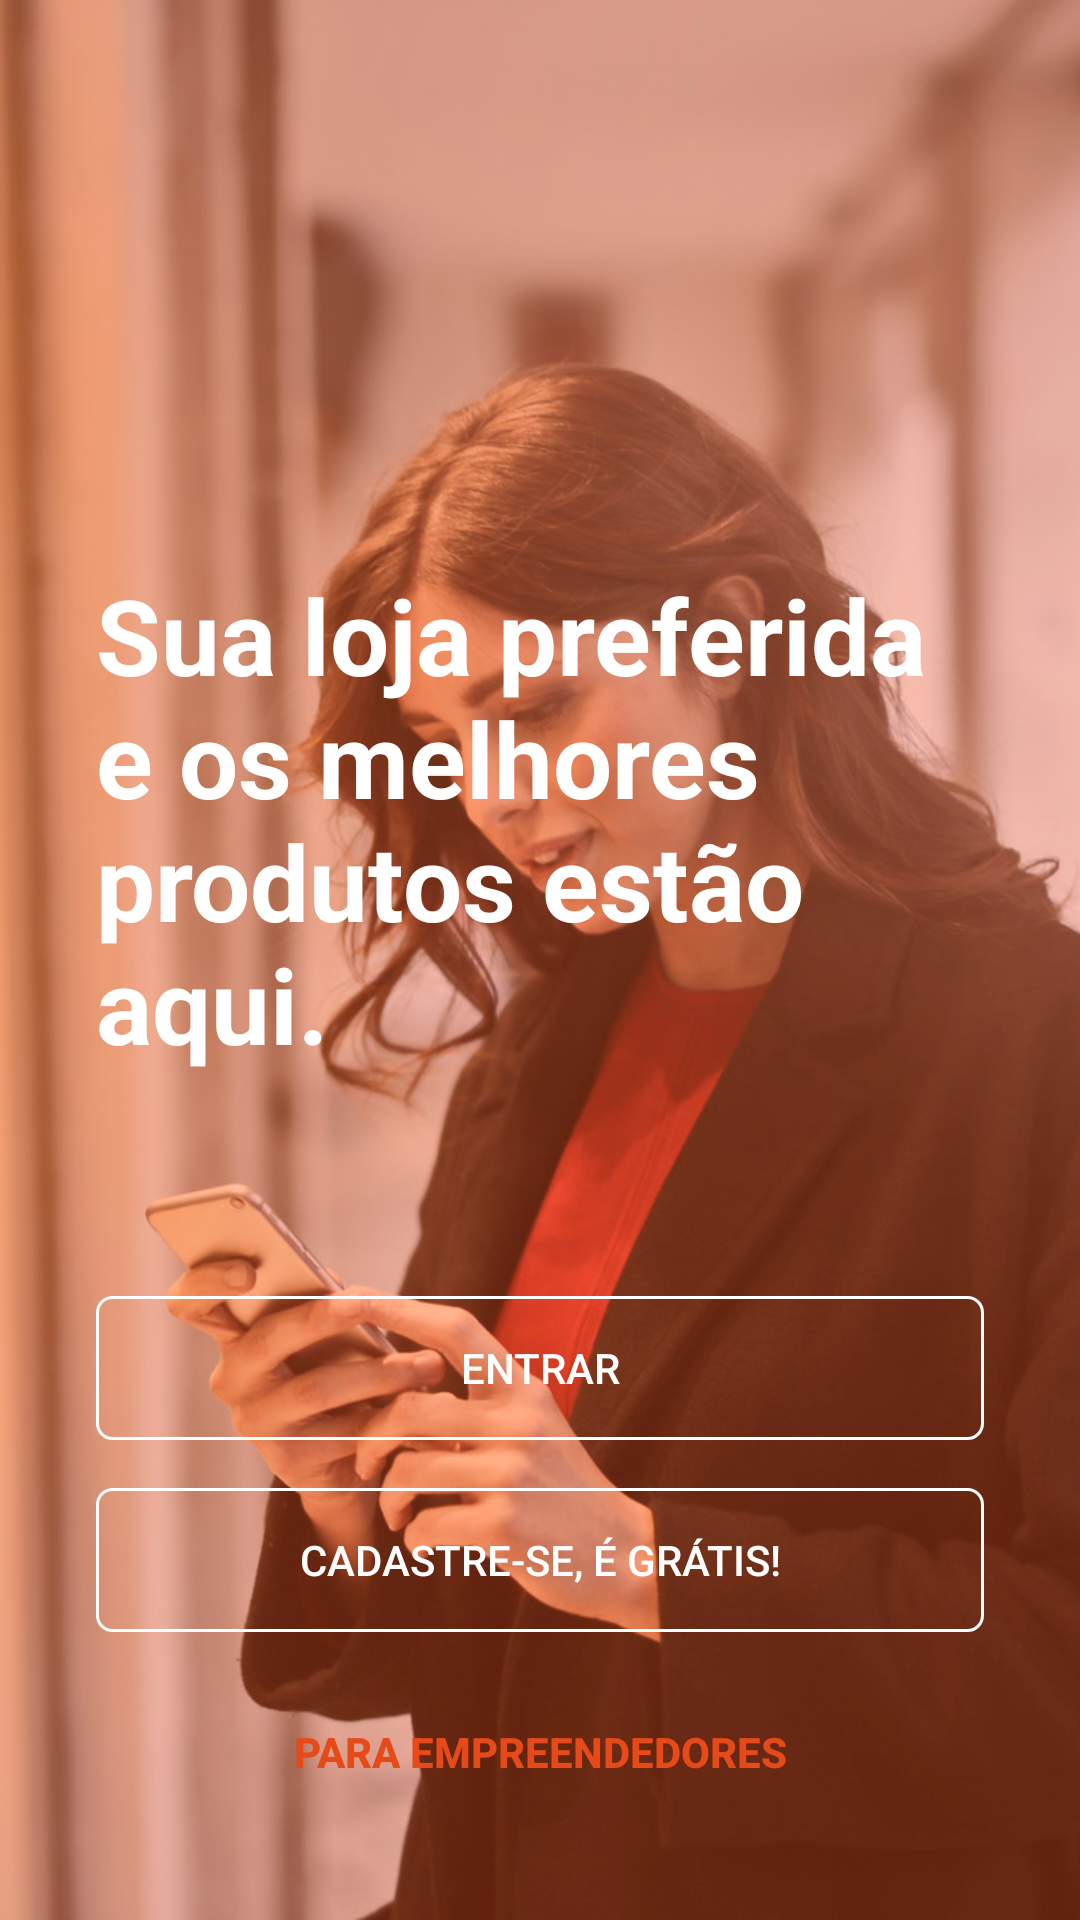

Reconstruct the res/layout file that produces this screen, plus the resources it refers to.
<!-- AndroidManifest.xml: activity theme home -->
<!-- res/layout/activity_home.xml -->
<?xml version="1.0" encoding="utf-8"?>
<android.support.constraint.ConstraintLayout xmlns:android="http://schemas.android.com/apk/res/android"
    xmlns:app="http://schemas.android.com/apk/res-auto"
    xmlns:tools="http://schemas.android.com/tools"
    android:id="@+id/background"
    android:layout_width="match_parent"
    android:layout_height="match_parent"
    android:background="@drawable/background_home"
    android:backgroundTint="#60FF5722"
    android:backgroundTintMode="src_over"
    android:fitsSystemWindows="true"
    tools:context=".ui.activity.home.HomeActivity">

    <TextView
        android:id="@+id/textView"
        android:layout_width="0dp"
        android:layout_height="wrap_content"
        android:text="@string/home_phrase"
        android:textColor="@android:color/white"
        android:textSize="35sp"
        android:textStyle="bold"
        app:layout_constraintBottom_toTopOf="@+id/imageView_play_video"
        app:layout_constraintEnd_toEndOf="@+id/btn_login"
        app:layout_constraintStart_toStartOf="@+id/btn_login" />

    <ImageView
        android:id="@+id/imageView_play_video"
        android:layout_width="50dp"
        android:layout_height="50dp"
        android:layout_marginBottom="24dp"
        android:layout_marginEnd="8dp"
        android:layout_marginStart="8dp"
        android:contentDescription="@string/home_play_video_description"
        app:layout_constraintBottom_toTopOf="@+id/btn_login"
        app:layout_constraintEnd_toEndOf="@+id/btn_login"
        app:layout_constraintStart_toStartOf="@+id/btn_login"
        app:srcCompat="@drawable/play_circle_outline" />

    <android.support.v7.widget.AppCompatButton
        android:id="@+id/btn_login"
        style="?android:attr/borderlessButtonStyle"
        android:layout_width="0dp"
        android:layout_height="wrap_content"
        android:layout_marginBottom="16dp"
        android:clickable="true"
        android:focusable="true"
        android:foreground="?android:attr/selectableItemBackground"
        android:background="@drawable/button_white_transparent"
        android:text="@string/get_in"
        android:textColor="@android:color/white"
        app:layout_constraintBottom_toTopOf="@+id/btn_register_client"
        app:layout_constraintEnd_toEndOf="@+id/btn_register_client"
        app:layout_constraintStart_toStartOf="@+id/btn_register_client" />

    <android.support.v7.widget.AppCompatButton
        android:id="@+id/btn_register_client"
        style="?android:attr/borderlessButtonStyle"
        android:layout_width="0dp"
        android:layout_height="wrap_content"
        android:layout_marginBottom="16dp"
        android:clickable="true"
        android:focusable="true"
        android:foreground="?android:attr/selectableItemBackground"
        android:background="@drawable/button_white_transparent"
        android:text="@string/sign_up"
        android:textColor="@android:color/white"
        app:layout_constraintBottom_toTopOf="@+id/btn_register_owner"
        app:layout_constraintEnd_toEndOf="@+id/btn_register_owner"
        app:layout_constraintStart_toStartOf="@+id/btn_register_owner" />

    <android.support.v7.widget.AppCompatButton
        android:id="@+id/btn_register_owner"
        style="?android:attr/borderlessButtonStyle"
        android:layout_width="0dp"
        android:layout_height="wrap_content"
        android:layout_marginBottom="32dp"
        android:layout_marginEnd="32dp"
        android:layout_marginStart="32dp"
        android:clickable="true"
        android:focusable="true"
        android:foreground="?android:attr/selectableItemBackground"
        android:background="@drawable/button_white"
        android:text="@string/for_entrepreneurs"
        android:textColor="@color/primary"
        android:textStyle="bold"
        app:layout_constraintBottom_toBottomOf="parent"
        app:layout_constraintEnd_toEndOf="parent"
        app:layout_constraintStart_toStartOf="parent" />

    <ProgressBar
        android:id="@+id/progress"
        style="@style/Base.Widget.AppCompat.ProgressBar"
        android:layout_width="wrap_content"
        android:layout_height="wrap_content"
        android:indeterminate="true"
        android:visibility="gone"
        app:layout_constraintBottom_toBottomOf="parent"
        app:layout_constraintEnd_toEndOf="parent"
        app:layout_constraintStart_toStartOf="parent"
        app:layout_constraintTop_toTopOf="parent" />

</android.support.constraint.ConstraintLayout>
<!-- resources referenced by this layout -->
<resources>
  <color name="primary">#E64A19</color>
  <!-- drawable background_home: png bitmap (drawable, 699219 bytes) -->
  <!-- drawable button_white_transparent (drawable) -->
  <?xml version="1.0" encoding="utf-8"?>
  <shape xmlns:android="http://schemas.android.com/apk/res/android"
      android:shape="rectangle">
      <solid android:color="@android:color/transparent" />
      <corners android:radius="5dp" />
      <stroke android:color="@android:color/white" android:width="1dp" />
  </shape>
  <!-- drawable play_circle_outline (drawable) -->
  <vector xmlns:android="http://schemas.android.com/apk/res/android"
      android:height="24dp"
      android:width="24dp"
      android:viewportWidth="24"
      android:viewportHeight="24">
      <path android:fillColor="@android:color/white" android:pathData="M12,20C7.59,20 4,16.41 4,12C4,7.59 7.59,4 12,4C16.41,4 20,7.59 20,12C20,16.41 16.41,20 12,20M12,2A10,10 0 0,0 2,12A10,10 0 0,0 12,22A10,10 0 0,0 22,12A10,10 0 0,0 12,2M10,16.5L16,12L10,7.5V16.5Z" />
  </vector>
  <string name="for_entrepreneurs">Para empreendedores</string>
  <string name="get_in">Entrar</string>
  <string name="home_phrase">Sua loja preferida e os melhores produtos estão aqui.</string>
  <string name="home_play_video_description">Vídeo</string>
  <string name="sign_up">Cadastre-se, é grátis!</string>
  <style name="home" parent="Theme.AppCompat.Light.NoActionBar">
          
          <item name="android:navigationBarColor">@android:color/transparent</item>
          <item name="android:statusBarColor">@android:color/transparent</item>
          <item name="android:windowTranslucentNavigation">true</item>
          <item name="android:windowTranslucentStatus">true</item>
          <item name="android:windowDrawsSystemBarBackgrounds">true</item>
  
          <item name="android:colorPrimary">@color/primary</item>
          <item name="android:windowBackground">@color/primary</item>
      </style>
</resources>
